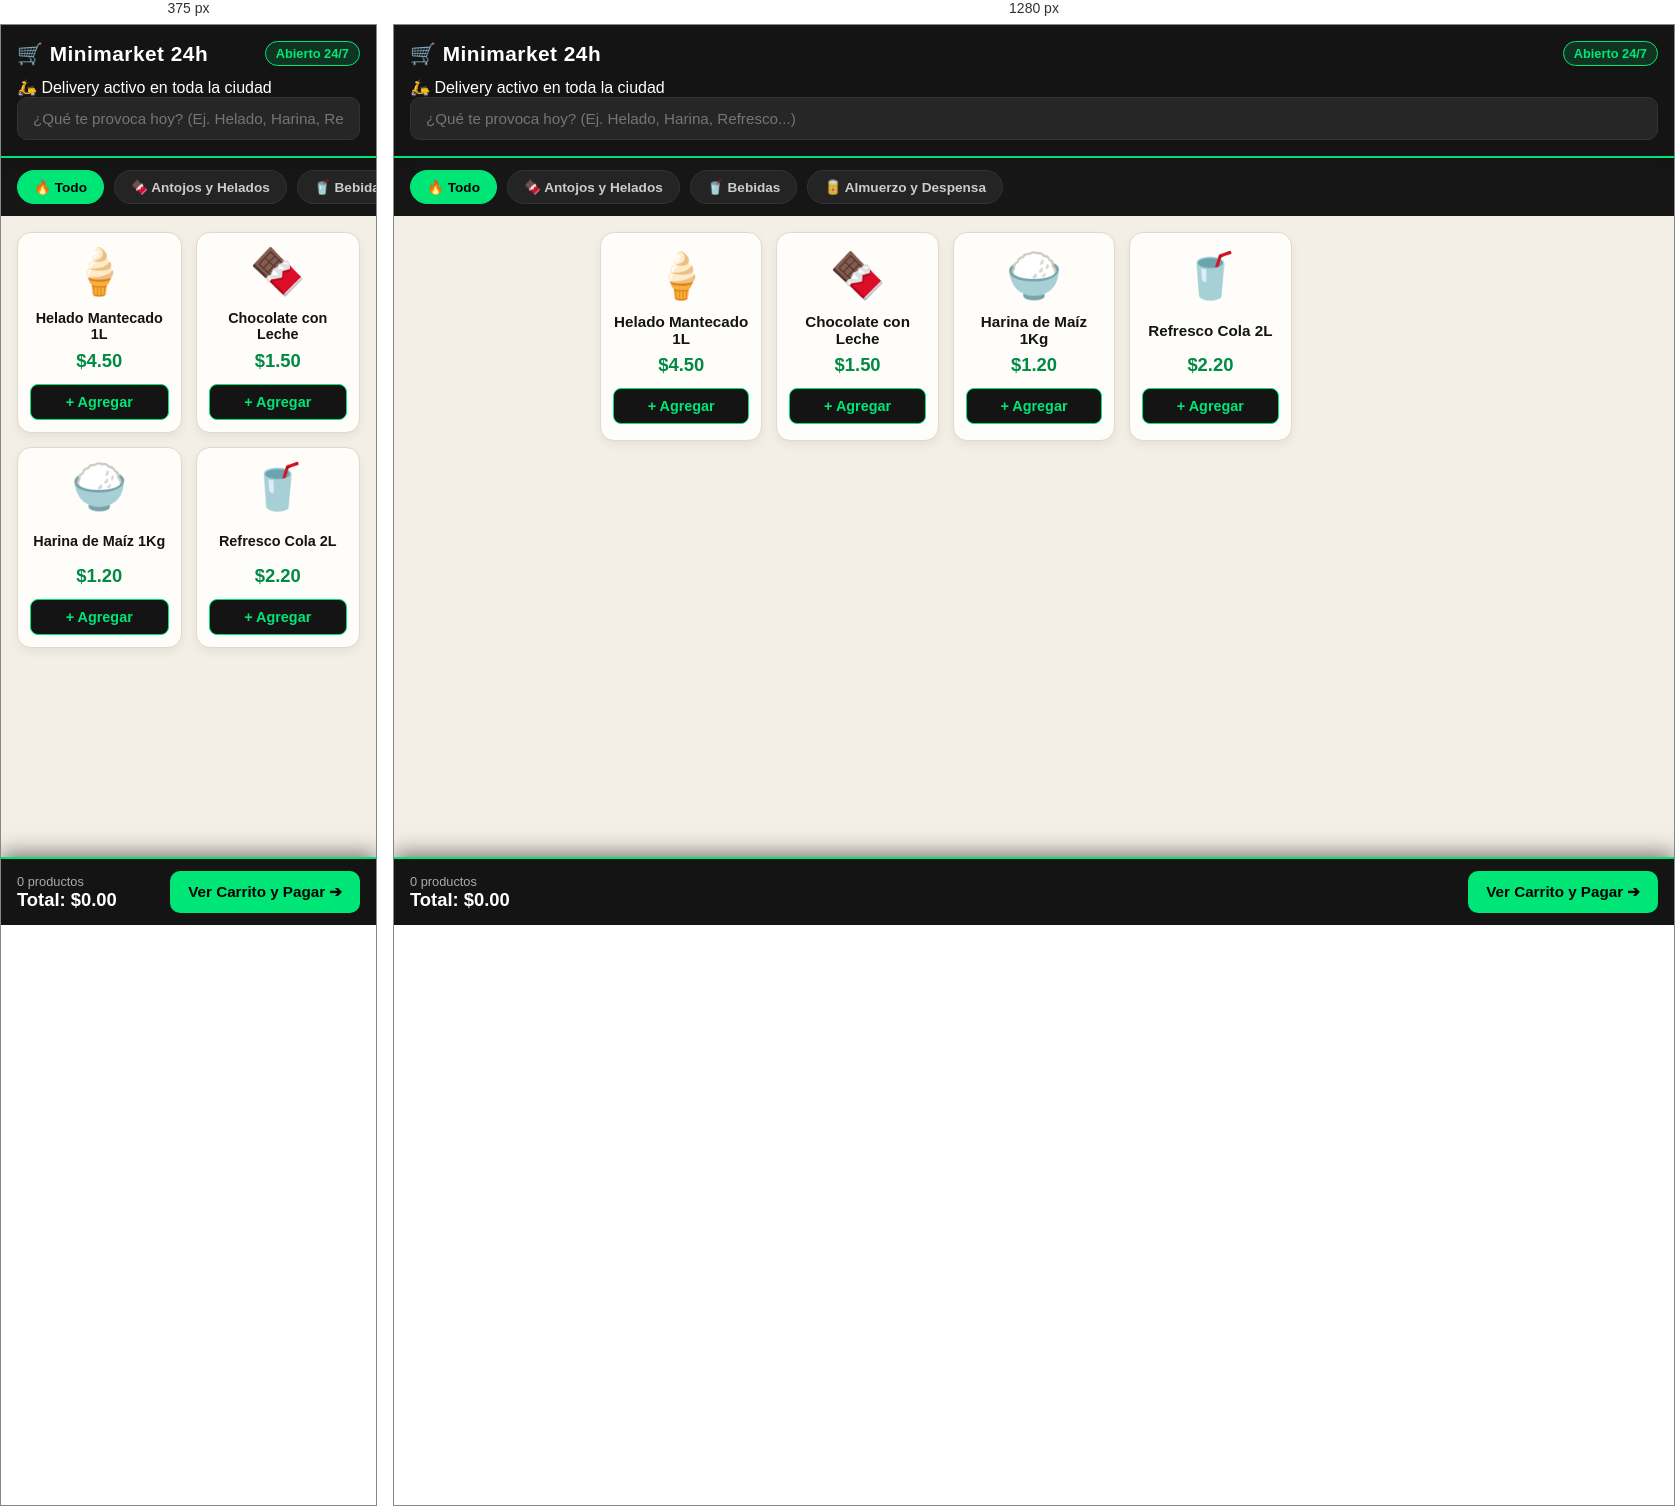
Rendered at 375 px and 1280 px, left to right.

<!-- file: index.html -->
<!DOCTYPE html>
<html lang="es">
<head>
    <meta charset="UTF-8">
    <meta name="viewport" content="width=device-width, initial-scale=1.0">
    <title>Minimarket 24/7 - Delivery Express</title>
    <link rel="stylesheet" href="style.css">
</head>
<body>

    <!-- 1. CABECERA Y AVISO DE HORARIO / COBERTURA -->
    <header class="cabecera">
        <div class="logo-estado">
            <h1>🛒 Minimarket 24h</h1>
            <span id="badge-horario" class="estado-abierto">Abierto 24/7</span>
        </div>
        <p id="aviso-cobertura" class="aviso-delivery">
            🛵 Delivery activo en toda la ciudad
        </p>

        <!-- Buscador rápido estilo App -->
        <div class="buscador">
            <input type="text" id="input-buscar" placeholder="¿Qué te provoca hoy? (Ej. Helado, Harina, Refresco...)">
        </div>
    </header>

    <!-- 2. BOTONES DE CATEGORÍAS -->
    <nav class="categorias">
        <button class="btn-cat activo" data-categoria="todos">🔥 Todo</button>
        <button class="btn-cat" data-categoria="antojos">🍫 Antojos y Helados</button>
        <button class="btn-cat" data-categoria="bebidas">🥤 Bebidas</button>
        <button class="btn-cat" data-categoria="despensa">🥫 Almuerzo y Despensa</button>
    </nav>

    <!-- 3. CATÁLOGO DE PRODUCTOS -->
    <main class="contenedor-productos" id="lista-productos">
        <div class="tarjeta-producto">
            <div class="icono-prod">🍦</div>
            <h3>Helado Mantecado 1L</h3>
            <p class="precio">$4.50</p>
            <button class="btn-agregar">+ Agregar</button>
        </div>

        <div class="tarjeta-producto">
            <div class="icono-prod">🍫</div>
            <h3>Chocolate con Leche</h3>
            <p class="precio">$1.50</p>
            <button class="btn-agregar">+ Agregar</button>
        </div>

        <div class="tarjeta-producto">
            <div class="icono-prod">🍚</div>
            <h3>Harina de Maíz 1Kg</h3>
            <p class="precio">$1.20</p>
            <button class="btn-agregar">+ Agregar</button>
        </div>

        <div class="tarjeta-producto">
            <div class="icono-prod">🥤</div>
            <h3>Refresco Cola 2L</h3>
            <p class="precio">$2.20</p>
            <button class="btn-agregar">+ Agregar</button>
        </div>
    </main>

    <!-- 4. BARRA FLOTANTE DEL CARRITO -->
    <footer class="barra-carrito">
        <div class="info-carrito">
            <span id="cantidad-carrito">0 productos</span>
            <strong id="total-carrito">Total: $0.00</strong>
        </div>
        <button id="btn-ver-carrito" class="btn-pagar">Ver Carrito y Pagar ➔</button>
    </footer>

    <script src="app.js"></script>
</body>
</html>

/* @media block from style.css */
@media (max-width: 480px) {
    .tarjeta-producto {
        padding: 12px !important;
    }
    .tarjeta-producto h3 {
        font-size: 0.9rem !important;
    }
}